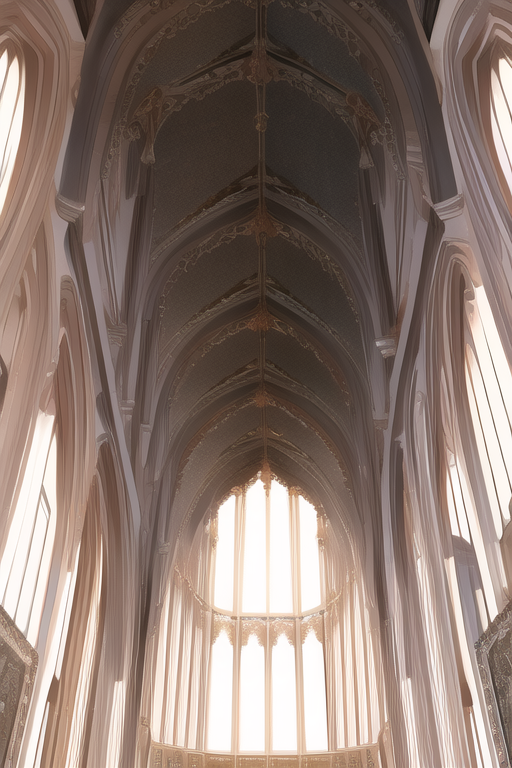
Generation parameters embedded in this image by NovelAI (PNG 'Description' and 'Comment' text chunks):
masterpiece, best quality, from below,
{"steps":28,"sampler":"k_euler_ancestral","seed":1719211647,"strength":0.69,"noise":0.667,"scale":11.0,"uc":"nsfw, lowres, bad anatomy, bad hands, text, error, missing fingers, extra digit, fewer digits, cropped, worst quality, low quality, normal quality, jpeg artifacts, signature, watermark, username, blurry"}